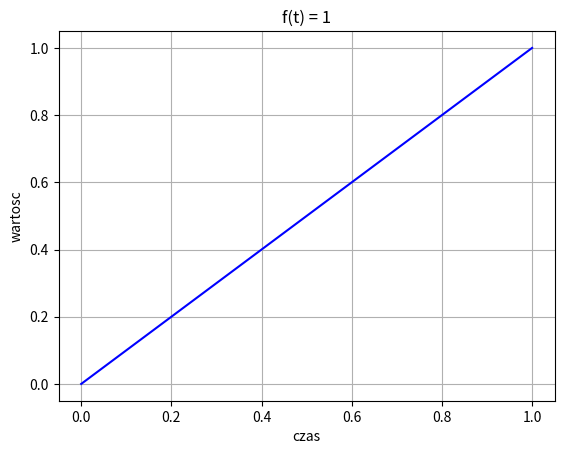

Source code (Python):
'''
f(t_k,y_k) funckia calkowana
dt - krok calkowania
t_k obecny punkt czas symulaji
y_0 - stan poczatkwy symulacji
y_k - przyblizone rozwiazanie w punkcie t_k
y_kp1 - przyblizone rozwiazanie w unkcie t_kp1

y_kp1 = y_k + dt *f(t_k,y_k) 
y(t_0) = y_0
t_kp1 = t_k +dt

'''
from numpy import zeros, linspace, pi, cos, array
import matplotlib.pyplot as plt
import math
dt = 0.01 #interwalow na okres 0.01
T = 1
N_t = int(round(T/dt)) #calkowita liczba interwalow 
t = linspace(0, N_t*dt, N_t+1) #od 0 co krok dt+dt do T [0.15707963 0.31415927 0.4712389....]
x = zeros(N_t+1) #szablon macierzy
y = zeros(N_t+1)

# Initial condition

x[0] = 0 #
y[0] = 0

# Obliczenia wedlug wzoru
for n in range(N_t):
    y[n+1] = y[n] + dt*1
    x[n+1] = x[n] + dt 

fig = plt.figure()
ax1 = fig.add_subplot(111)
l1 = plt.plot(t, y, 'b-')
plt.grid()
ax1.set_title('f(t) = 1')
ax1.set_ylabel('wartosc')
ax1.set_xlabel('czas')
plt.show()

